Run: headless pygame with SDL's dummy video driver; simulated clock (each Clock.tick advances the game by its frame time, no real sleeping); random seed 0; keys injected as events and as key.get_pressed() state; no mouse input.
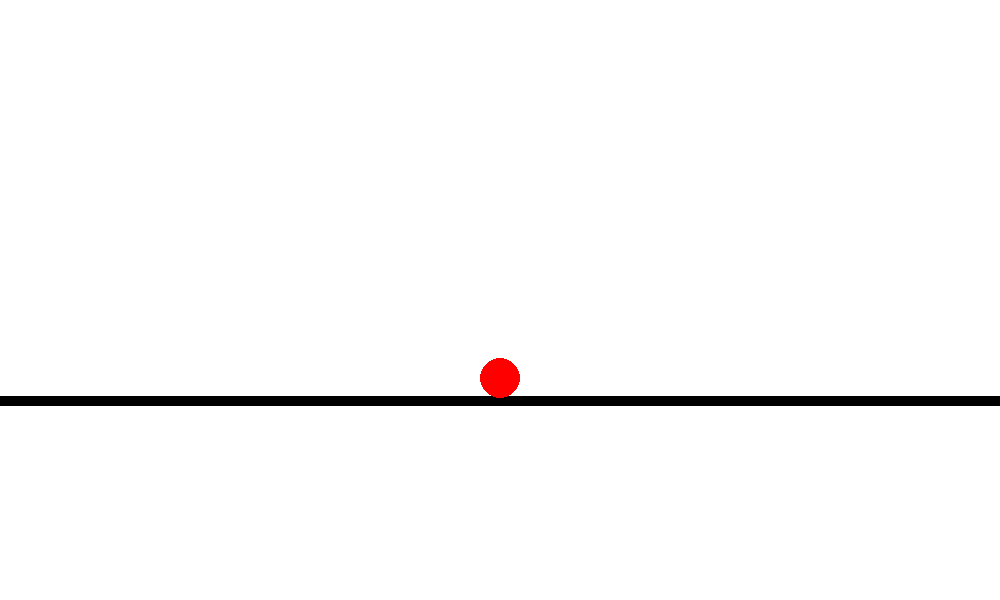
Frame 1 of 4 · flips 1–60 · no input
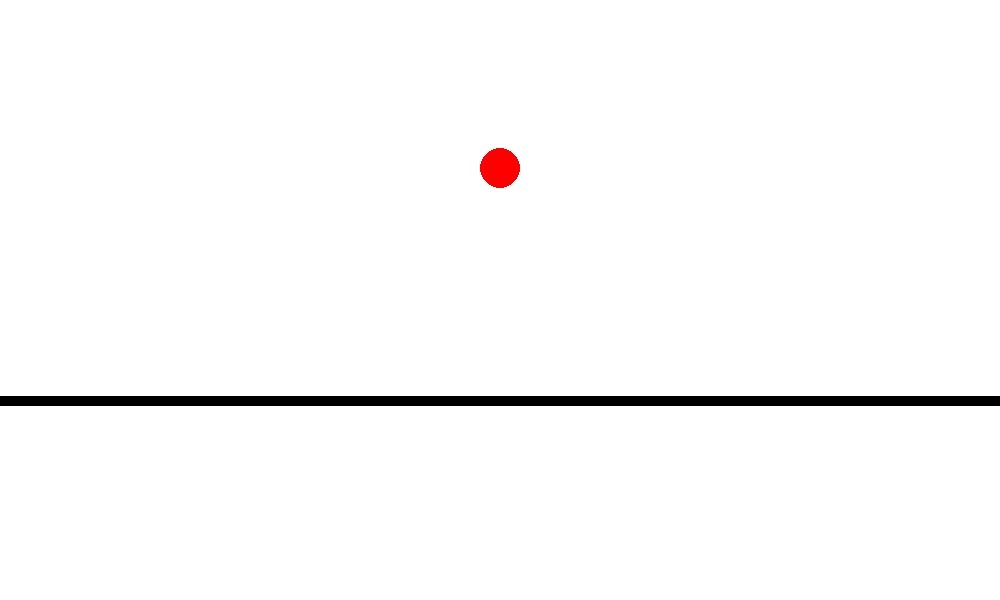
Frame 2 of 4 · flips 61–180 · tapped SPACE, RETURN · held RIGHT (→), D
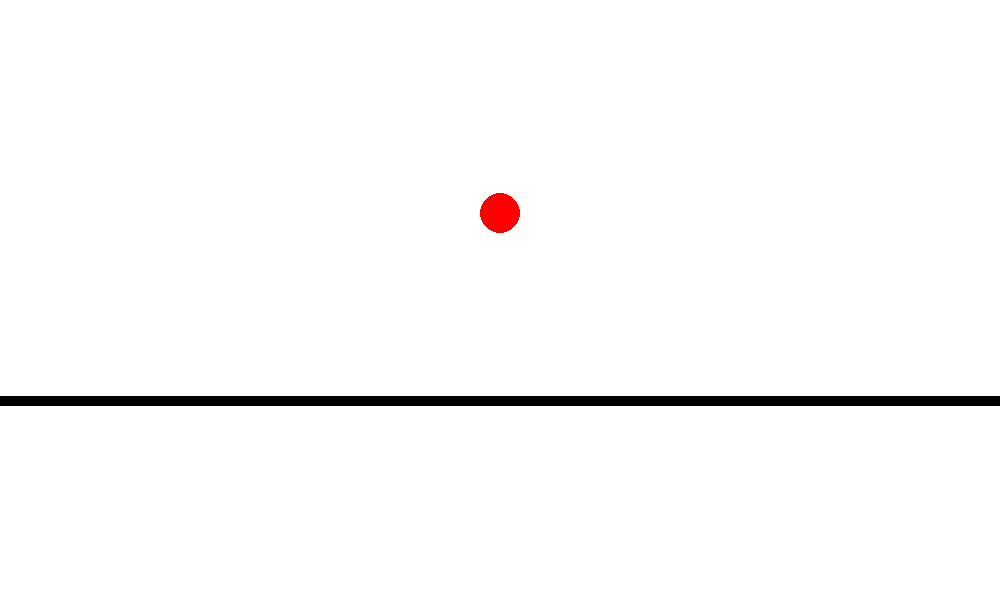
Frame 3 of 4 · flips 181–300 · held DOWN (↓), S
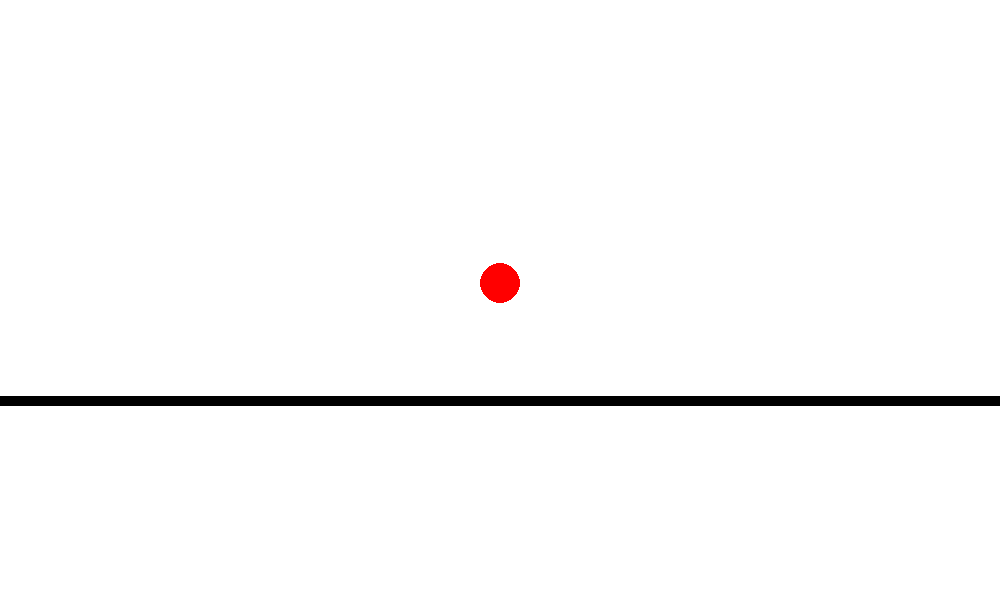
Frame 4 of 4 · flips 301–420 · held LEFT (←), A, UP (↑), W

The pygame program that drew these frames:

import pygame 
pygame.init()

display = pygame.display.set_mode((1000, 600))
clock = pygame.time.Clock()
FPS = 50
ACCELERATION = 1

class Ball(): 
    def __init__(self): 
        self.y = 200
        self.velocity = 10
    
    def draw(self): 
        pygame.draw.circle(display, (255, 0, 0), (500, self.y), 20)
    
    def move(self): 
        self.velocity += ACCELERATION
        self.y += self.velocity
        if self.y > 400: 
            self.y = 400
            self.velocity = -self.velocity
        if self.y < 0:
            self.y = 0
            self.velocity = -self.velocity

def game():

    # crerate a ball object
    ball = Ball()
    
    while True: 
        for event in pygame.event.get():
            if event.type == pygame.QUIT:
                return
        display.fill((255, 255, 255))
        pygame.draw.line(display, (0, 0, 0), (0, 400), (1000, 400), 10) # draw a line
        # pygame.draw.circle(display, (255, 0, 0), (500, 300), 20) # draw a circle
        ball.move()
        ball.draw()
        pygame.display.update()
        clock.tick(FPS)

game()
pygame.quit()
